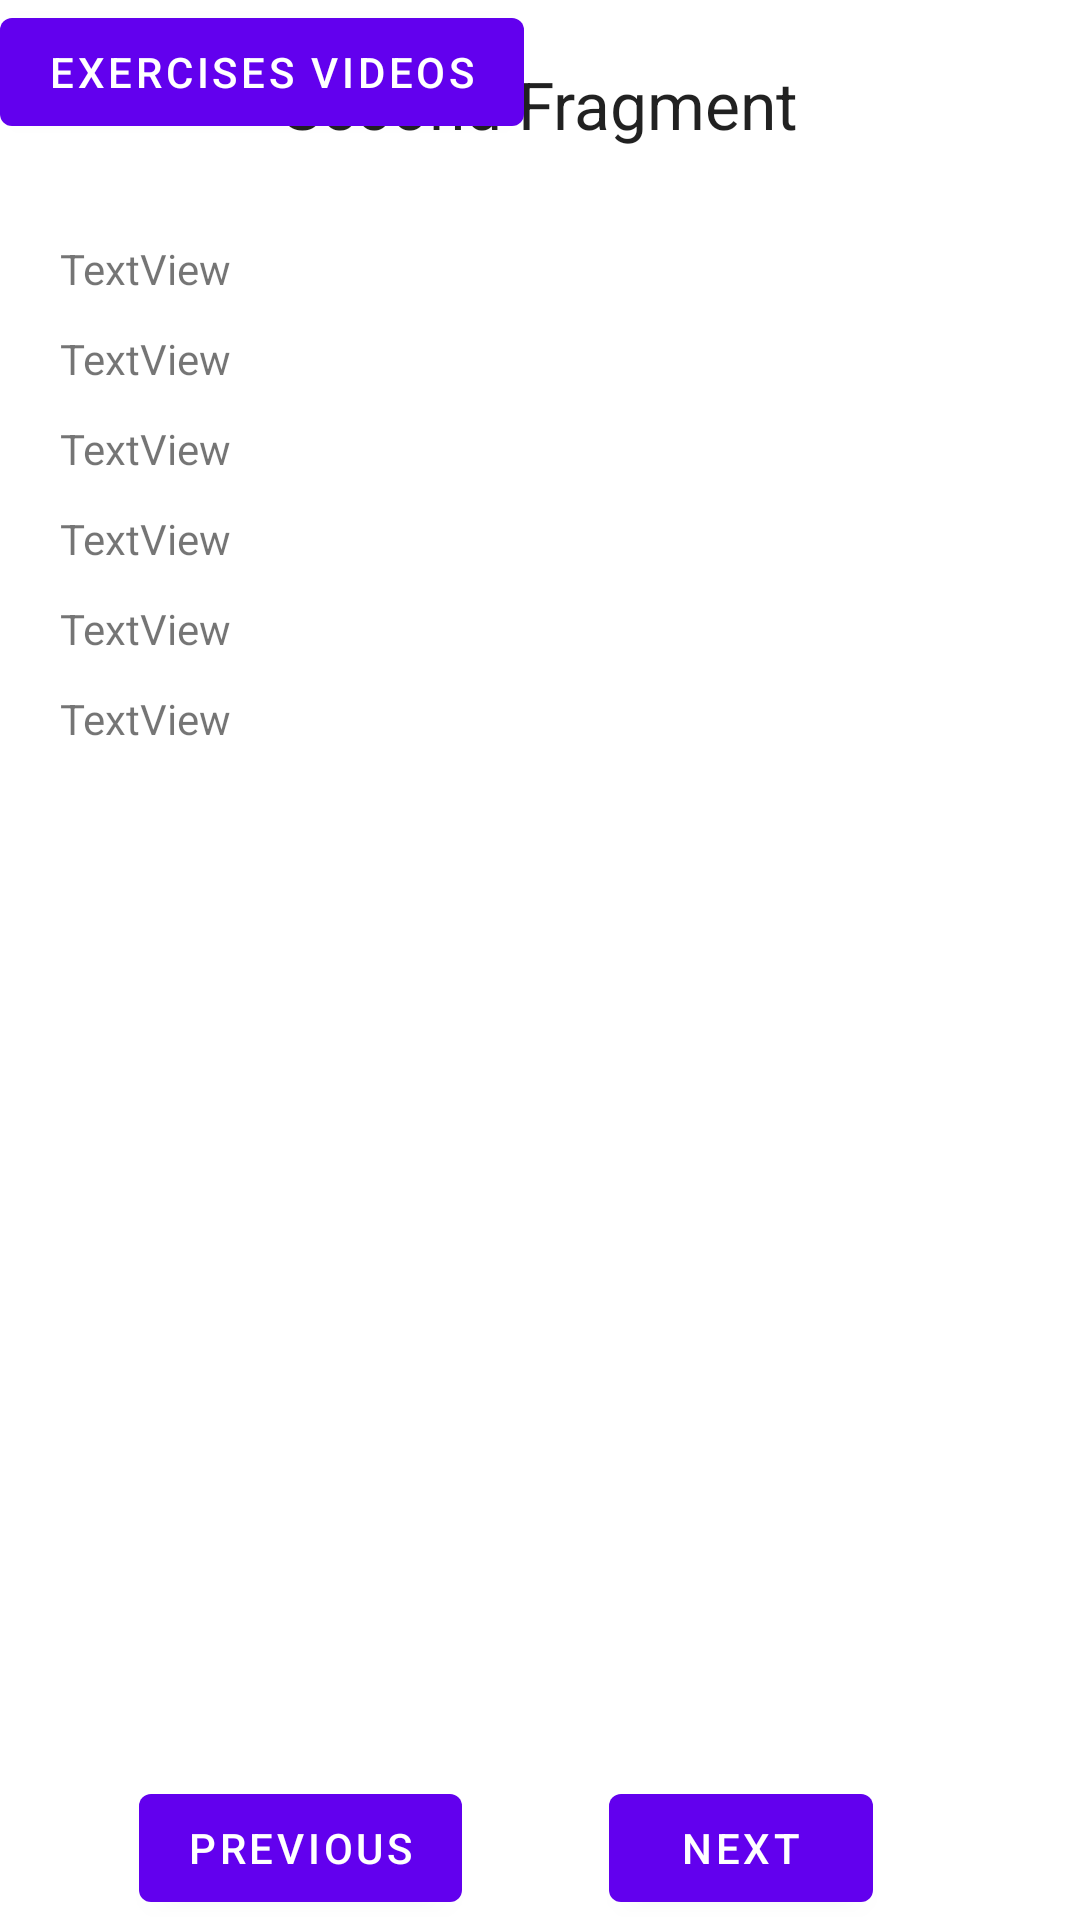

Here is an Android app screen rendered from its layout file. Give the layout XML and the strings, colors and styles it references.
<!-- AndroidManifest.xml: application theme Theme.MyFitnessApplication -->
<!-- res/layout/fragment_second.xml -->
<?xml version="1.0" encoding="utf-8"?>

<androidx.constraintlayout.widget.ConstraintLayout xmlns:android="http://schemas.android.com/apk/res/android"
    xmlns:app="http://schemas.android.com/apk/res-auto"
    xmlns:tools="http://schemas.android.com/tools"
    android:layout_width="match_parent"
    android:layout_height="match_parent"
    tools:context=".SecondFragment">

    <Button
        android:id="@+id/button_second2"
        android:layout_width="wrap_content"
        android:layout_height="wrap_content"
        android:text="@string/next"
        app:layout_constraintBottom_toBottomOf="parent"
        app:layout_constraintEnd_toEndOf="parent"
        app:layout_constraintHorizontal_bias="0.746"
        app:layout_constraintStart_toStartOf="parent"
        tools:text="@string/next" />

    <TextView
        android:id="@+id/textView6"
        android:layout_width="wrap_content"
        android:layout_height="wrap_content"
        android:layout_marginStart="20dp"
        android:layout_marginTop="230dp"
        android:text="TextView"
        app:layout_constraintStart_toStartOf="parent"
        app:layout_constraintTop_toTopOf="parent"
        tools:text="5 sets of 10 pushups" />

    <TextView
        android:id="@+id/textView5"
        android:layout_width="wrap_content"
        android:layout_height="wrap_content"
        android:layout_marginStart="20dp"
        android:layout_marginTop="200dp"
        android:text="TextView"
        app:layout_constraintStart_toStartOf="parent"
        app:layout_constraintTop_toTopOf="parent"
        tools:text="5 sets of 10 triceps extentions" />

    <TextView
        android:id="@+id/textView4"
        android:layout_width="wrap_content"
        android:layout_height="wrap_content"
        android:layout_marginStart="20dp"
        android:layout_marginTop="80dp"
        android:text="TextView"
        app:layout_constraintStart_toStartOf="parent"
        app:layout_constraintTop_toTopOf="parent"
        tools:text="5 sets of 15 pushups" />

    <TextView
        android:id="@+id/textView3"
        android:layout_width="wrap_content"
        android:layout_height="wrap_content"
        android:layout_marginStart="20dp"
        android:layout_marginTop="140dp"
        android:text="TextView"
        app:layout_constraintStart_toStartOf="parent"
        app:layout_constraintTop_toTopOf="parent"
        tools:text="5 sets of cable rows" />

    <TextView
        android:id="@+id/textView2"
        android:layout_width="wrap_content"
        android:layout_height="wrap_content"
        android:layout_marginStart="20dp"
        android:layout_marginTop="110dp"
        android:text="TextView"
        app:layout_constraintStart_toStartOf="parent"
        app:layout_constraintTop_toTopOf="parent"
        tools:text="5 sets of 40kg benchpress" />

    <TextView
        android:id="@+id/textview_second"
        android:layout_width="wrap_content"
        android:layout_height="wrap_content"
        android:layout_marginTop="20dp"
        android:text="@string/second_fragment_label"
        android:textAppearance="@style/TextAppearance.AppCompat.Large"
        app:layout_constraintEnd_toEndOf="parent"
        app:layout_constraintStart_toStartOf="parent"
        app:layout_constraintTop_toTopOf="parent"
        tools:text="Chest and Triceps" />

    <Button
        android:id="@+id/button_second"
        android:layout_width="wrap_content"
        android:layout_height="wrap_content"
        android:text="@string/previous"
        app:layout_constraintBottom_toBottomOf="parent"
        app:layout_constraintEnd_toEndOf="parent"
        app:layout_constraintHorizontal_bias="0.184"
        app:layout_constraintStart_toStartOf="parent" />

    <TextView
        android:id="@+id/textView"
        android:layout_width="wrap_content"
        android:layout_height="wrap_content"
        android:layout_marginStart="20dp"
        android:layout_marginTop="170dp"
        android:text="TextView"
        app:layout_constraintStart_toStartOf="parent"
        app:layout_constraintTop_toTopOf="parent"
        tools:text="5 sets of 10 dips" />

    <Button
        android:id="@+id/button"
        android:layout_width="wrap_content"
        android:layout_height="wrap_content"
        android:text="Exercises Videos"
        tools:layout_editor_absoluteX="19dp"
        tools:layout_editor_absoluteY="267dp" />
</androidx.constraintlayout.widget.ConstraintLayout>
<!-- resources referenced by this layout -->
<resources>
  <string name="next">Next</string>
  <string name="previous">Previous</string>
  <string name="second_fragment_label">Second Fragment</string>
  <style name="Theme.MyFitnessApplication" parent="Theme.MaterialComponents.DayNight.DarkActionBar">
          
          <item name="colorPrimary">@color/purple_500</item>
          <item name="colorPrimaryVariant">@color/purple_700</item>
          <item name="colorOnPrimary">@color/white</item>
          
          <item name="colorSecondary">@color/teal_200</item>
          <item name="colorSecondaryVariant">@color/teal_700</item>
          <item name="colorOnSecondary">@color/black</item>
          
          <item name="android:statusBarColor" tools:targetApi="l">?attr/colorPrimaryVariant</item>
          
      </style>
  <!-- not gathered from this repository: default colours our renderer supplied (Android Studio template values) -->
  <color name="purple_500">#FF6200EE</color>
  <color name="purple_700">#FF3700B3</color>
  <color name="teal_200">#FF03DAC5</color>
  <color name="teal_700">#FF018786</color>
  <color name="black">#FF000000</color>
  <color name="white">#FFFFFFFF</color>
</resources>
